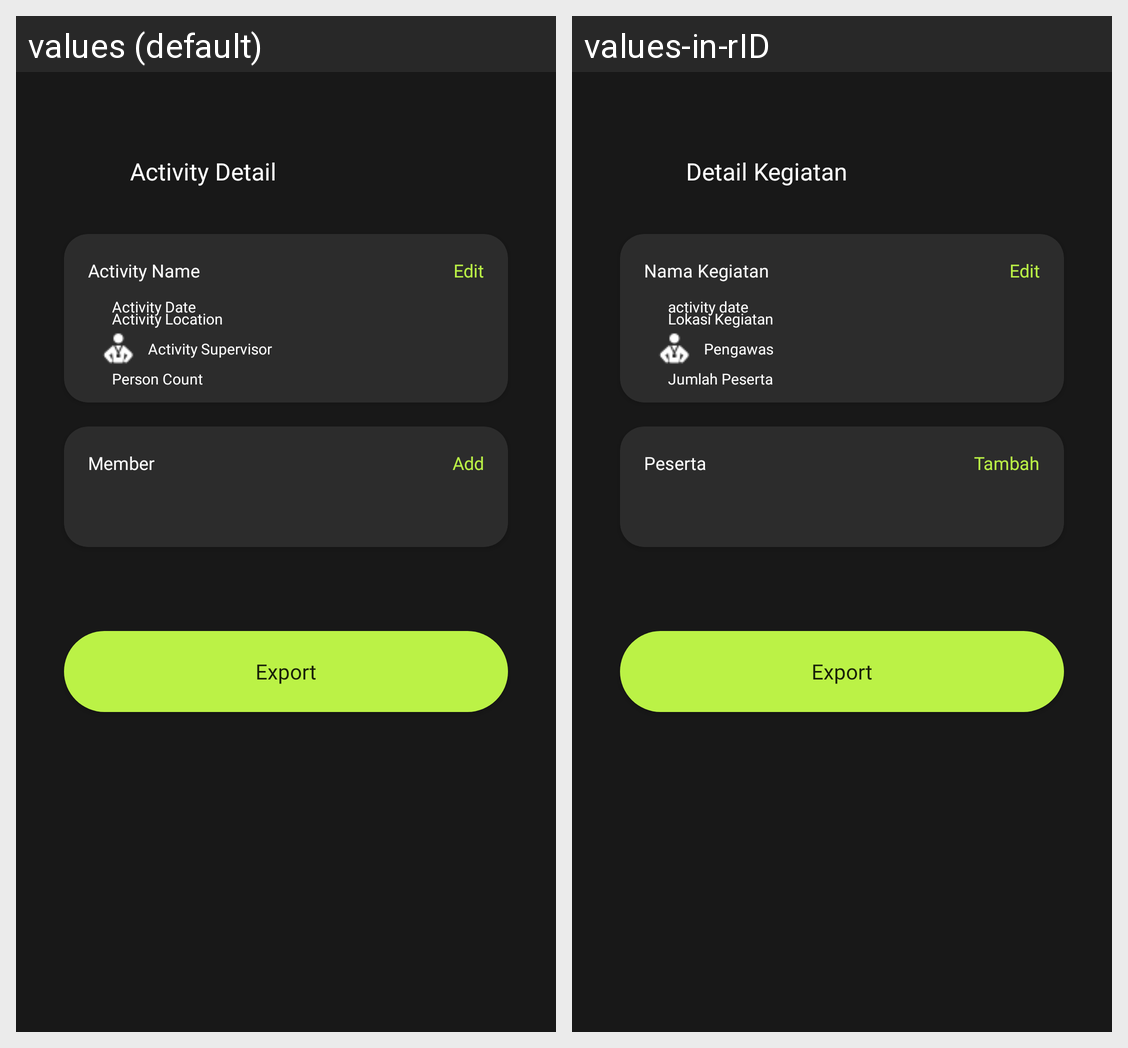

This grid shows one Android layout under two languages. Give, for every string resource on the screen, its name, the default text and each shown locale's text.
Android screen res/layout/activity_detail_event.xml rendered under 2 locales, left to right: values (default), values-in-rID. Device: Nexus 5 (rendered at 1080×1920; each locale shown at half size, 540×960, under a caption strip naming it); theme Theme.XPoseTracker.
Strings drawn on this screen, with the default value and each locale's value (text and hints the layout hard-codes, and strings that could not be matched under every locale, appear in the picture but are not listed):

activity_detail
  values: Activity Detail
  values-in-rID: Detail Kegiatan

activity_name
  values: Activity Name
  values-in-rID: Nama Kegiatan

edit
  values: Edit
  values-in-rID: Edit

activity_date
  values: Activity Date
  values-in-rID: activity date

activity_location
  values: Activity Location
  values-in-rID: Lokasi Kegiatan

activity_supervisor
  values: Activity Supervisor
  values-in-rID: Pengawas

person_count
  values: Person Count
  values-in-rID: Jumlah Peserta

member
  values: Member
  values-in-rID: Peserta

add
  values: Add
  values-in-rID: Tambah

export
  values: Export
  values-in-rID: Export
